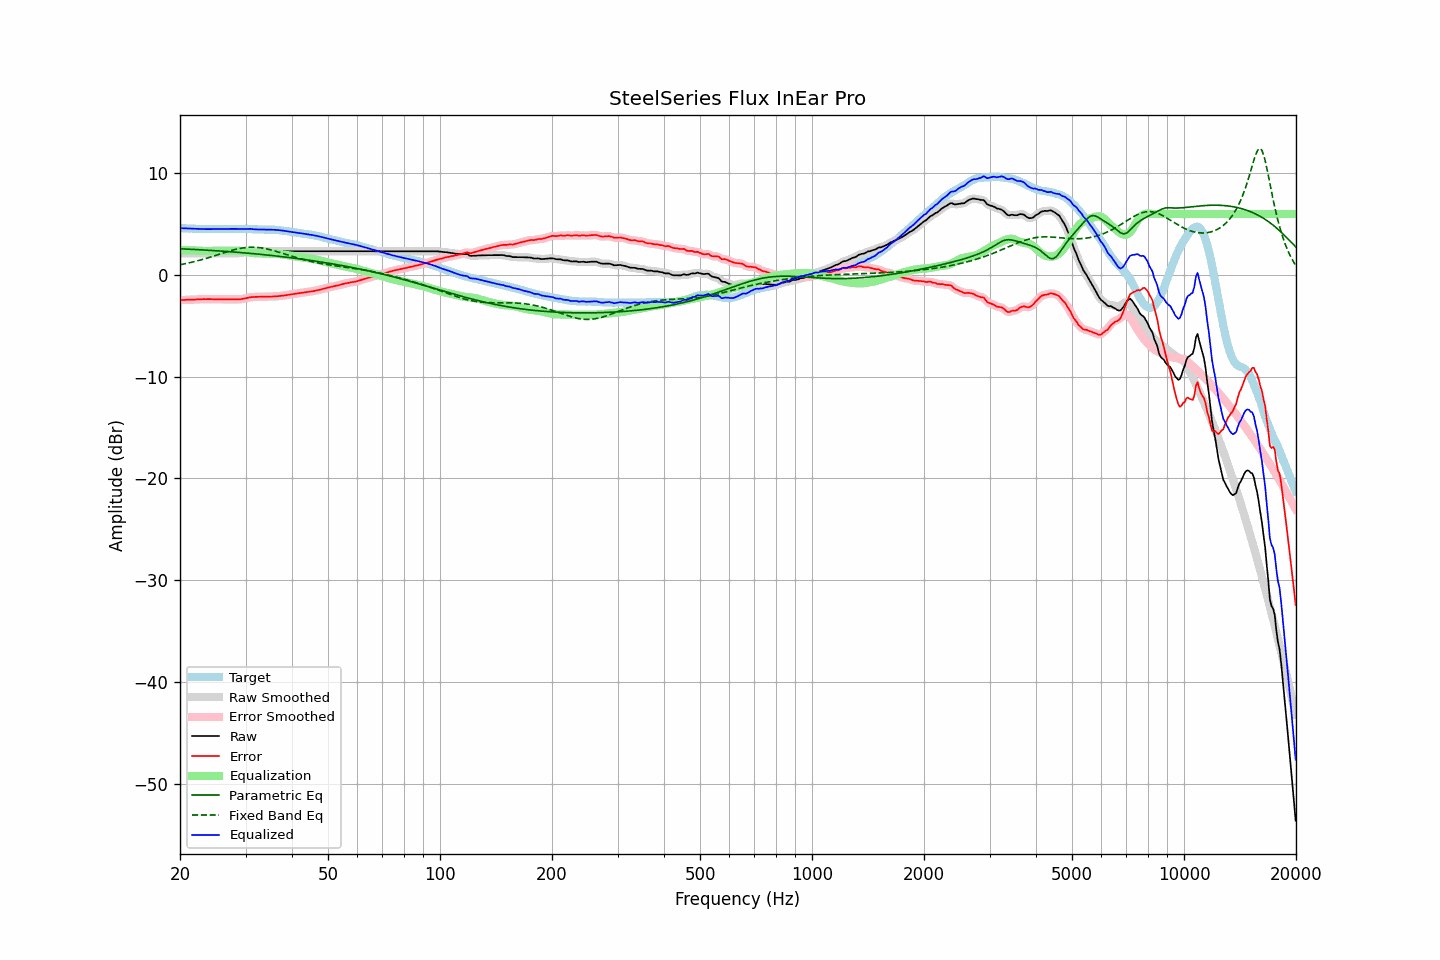

The table this chart was drawn from, first rows:
frequency, raw, error, smoothed, error_smoothed, equalization, parametric_eq, fixed_band_eq, equalized_raw, equalized_smoothed, target
20.00, 2.14, -2.47, 2.14, -2.47, 2.47, 2.58, 1.01, 4.61, 4.61, 4.62
20.20, 2.14, -2.46, 2.14, -2.46, 2.46, 2.58, 1.04, 4.61, 4.61, 4.61
20.40, 2.14, -2.45, 2.14, -2.45, 2.45, 2.57, 1.07, 4.60, 4.60, 4.60
20.61, 2.14, -2.45, 2.14, -2.44, 2.45, 2.56, 1.11, 4.59, 4.59, 4.59
20.81, 2.14, -2.43, 2.14, -2.43, 2.44, 2.55, 1.14, 4.58, 4.58, 4.57
21.02, 2.14, -2.43, 2.14, -2.43, 2.43, 2.55, 1.17, 4.58, 4.58, 4.57
21.23, 2.14, -2.42, 2.14, -2.42, 2.43, 2.54, 1.21, 4.57, 4.57, 4.56
21.44, 2.14, -2.43, 2.14, -2.42, 2.42, 2.53, 1.25, 4.56, 4.56, 4.57
21.66, 2.14, -2.42, 2.14, -2.42, 2.41, 2.52, 1.28, 4.56, 4.56, 4.56
21.87, 2.14, -2.41, 2.14, -2.41, 2.41, 2.51, 1.32, 4.55, 4.55, 4.55
22.09, 2.14, -2.40, 2.14, -2.40, 2.40, 2.51, 1.36, 4.55, 4.55, 4.54
22.31, 2.14, -2.40, 2.14, -2.39, 2.39, 2.50, 1.40, 4.54, 4.54, 4.54
22.54, 2.14, -2.39, 2.14, -2.39, 2.39, 2.49, 1.45, 4.53, 4.53, 4.53
22.76, 2.14, -2.39, 2.14, -2.38, 2.38, 2.48, 1.49, 4.53, 4.53, 4.53
22.99, 2.14, -2.38, 2.14, -2.38, 2.38, 2.47, 1.53, 4.52, 4.52, 4.52
23.22, 2.14, -2.37, 2.14, -2.37, 2.37, 2.46, 1.58, 4.52, 4.52, 4.51
23.45, 2.14, -2.37, 2.14, -2.37, 2.37, 2.45, 1.63, 4.52, 4.52, 4.52
23.69, 2.14, -2.36, 2.14, -2.37, 2.37, 2.44, 1.67, 4.52, 4.52, 4.51
23.92, 2.14, -2.36, 2.14, -2.37, 2.37, 2.43, 1.72, 4.52, 4.52, 4.51
24.16, 2.14, -2.37, 2.14, -2.37, 2.37, 2.42, 1.77, 4.52, 4.52, 4.52
24.40, 2.14, -2.38, 2.14, -2.38, 2.37, 2.41, 1.82, 4.52, 4.52, 4.53
24.65, 2.14, -2.38, 2.14, -2.38, 2.38, 2.40, 1.87, 4.52, 4.52, 4.53
24.89, 2.14, -2.38, 2.14, -2.38, 2.38, 2.39, 1.92, 4.52, 4.52, 4.52
25.14, 2.14, -2.38, 2.14, -2.38, 2.38, 2.38, 1.97, 4.53, 4.53, 4.52
25.39, 2.14, -2.38, 2.14, -2.38, 2.38, 2.37, 2.02, 4.53, 4.53, 4.52
25.65, 2.14, -2.38, 2.14, -2.38, 2.39, 2.36, 2.07, 4.53, 4.53, 4.52
25.91, 2.14, -2.39, 2.14, -2.39, 2.39, 2.35, 2.12, 4.53, 4.53, 4.53
26.16, 2.14, -2.40, 2.14, -2.39, 2.39, 2.34, 2.17, 4.53, 4.53, 4.54
26.43, 2.14, -2.40, 2.14, -2.40, 2.39, 2.33, 2.22, 4.54, 4.54, 4.54
26.69, 2.14, -2.39, 2.14, -2.40, 2.39, 2.32, 2.27, 4.54, 4.54, 4.54
26.96, 2.14, -2.39, 2.14, -2.39, 2.40, 2.31, 2.32, 4.54, 4.54, 4.54
27.23, 2.14, -2.39, 2.14, -2.39, 2.40, 2.29, 2.37, 4.54, 4.54, 4.54
27.50, 2.14, -2.39, 2.14, -2.40, 2.40, 2.28, 2.41, 4.54, 4.54, 4.54
27.77, 2.14, -2.40, 2.14, -2.40, 2.40, 2.27, 2.46, 4.54, 4.54, 4.54
28.05, 2.14, -2.40, 2.14, -2.39, 2.40, 2.26, 2.50, 4.54, 4.54, 4.54
28.33, 2.14, -2.39, 2.14, -2.39, 2.40, 2.25, 2.54, 4.54, 4.54, 4.53
28.62, 2.14, -2.39, 2.14, -2.39, 2.39, 2.23, 2.57, 4.53, 4.53, 4.53
28.90, 2.14, -2.39, 2.15, -2.39, 2.38, 2.22, 2.61, 4.52, 4.53, 4.54
29.19, 2.16, -2.37, 2.17, -2.37, 2.36, 2.21, 2.64, 4.52, 4.53, 4.54
29.48, 2.19, -2.34, 2.19, -2.35, 2.34, 2.19, 2.66, 4.53, 4.53, 4.54
29.78, 2.22, -2.31, 2.22, -2.32, 2.31, 2.18, 2.69, 4.53, 4.53, 4.53
30.08, 2.25, -2.29, 2.25, -2.28, 2.28, 2.17, 2.70, 4.53, 4.53, 4.54
30.38, 2.28, -2.25, 2.29, -2.25, 2.25, 2.15, 2.72, 4.53, 4.54, 4.53
30.68, 2.31, -2.21, 2.32, -2.21, 2.22, 2.14, 2.73, 4.53, 4.54, 4.52
30.99, 2.34, -2.17, 2.34, -2.18, 2.19, 2.13, 2.74, 4.54, 4.53, 4.52
31.30, 2.34, -2.16, 2.35, -2.16, 2.17, 2.11, 2.74, 4.52, 4.52, 4.51
31.61, 2.34, -2.16, 2.35, -2.16, 2.16, 2.10, 2.74, 4.50, 4.50, 4.50
31.93, 2.34, -2.15, 2.34, -2.15, 2.15, 2.08, 2.73, 4.49, 4.49, 4.49
32.24, 2.34, -2.15, 2.34, -2.14, 2.14, 2.07, 2.72, 4.48, 4.48, 4.49
32.57, 2.34, -2.13, 2.34, -2.14, 2.13, 2.05, 2.70, 4.48, 4.48, 4.48
32.89, 2.34, -2.13, 2.34, -2.13, 2.13, 2.04, 2.68, 4.48, 4.48, 4.48
33.22, 2.34, -2.13, 2.34, -2.13, 2.13, 2.02, 2.66, 4.47, 4.47, 4.47
33.55, 2.34, -2.13, 2.34, -2.13, 2.13, 2.00, 2.63, 4.47, 4.47, 4.47
33.89, 2.34, -2.13, 2.34, -2.13, 2.13, 1.99, 2.60, 4.47, 4.47, 4.48
34.23, 2.34, -2.12, 2.34, -2.12, 2.12, 1.97, 2.57, 4.47, 4.47, 4.47
34.57, 2.34, -2.12, 2.34, -2.12, 2.12, 1.96, 2.53, 4.47, 4.47, 4.46
34.92, 2.34, -2.12, 2.34, -2.12, 2.12, 1.94, 2.49, 4.46, 4.46, 4.46
35.27, 2.34, -2.12, 2.34, -2.12, 2.12, 1.92, 2.45, 4.46, 4.46, 4.47
35.62, 2.34, -2.11, 2.34, -2.11, 2.11, 1.90, 2.41, 4.45, 4.45, 4.45
35.97, 2.34, -2.11, 2.34, -2.10, 2.10, 1.89, 2.36, 4.45, 4.45, 4.45
... 635 more rows
